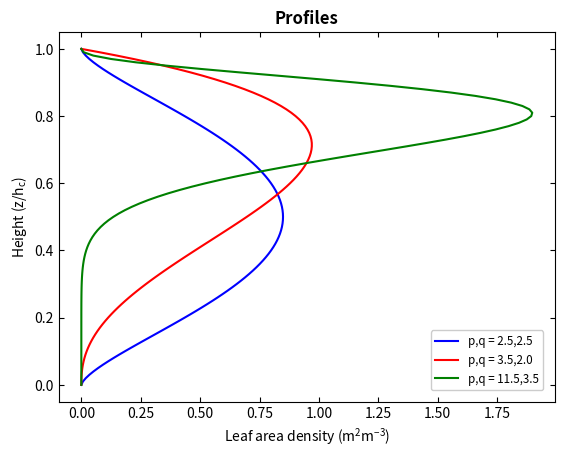

Here is the Python script that generated this plot:
# Supplemental program 2.1

# [redacted]

# ----------------------------------------------
# Calculate and graph leaf area density profiles
# ----------------------------------------------

import numpy as np
from scipy.special import beta
from matplotlib import pyplot as plt

# --- Parameters for beta distribution

p = np.array([2.5, 3.5, 11.5])
q = np.array([2.5, 2.0,  3.5])

# --- Canopy parameters

LAI = 5              # leaf area index (m2/m2)
hc = 10              # canopy height (m)

print("Leaf area index = {:6.2f}".format(LAI))

# --- Create a vector of heights (z) with linearly spaced
# values from z_min to z_max with increment dz

z_min = 0            # minimum
z_max = hc           # maximum
dz = 0.1             # increment
# z is linearly spaced between z_min and z_max with increment dz
z = np.arange(start=z_min, stop=z_max+dz, step=dz, dtype=np.float64)

# --- Parameters for plotting

y1 = np.zeros(len(z))
y2 = np.zeros(len(z))
y3 = np.zeros(len(z))

# --- Calculate the leaf area density profile for each [p,q]

# Loop over each p,q
for i in range(3):

    # Loop over each height
    sigma = 0
    for j in range(len(z)):
        x = z[j] / hc
        lad = (LAI / hc) * (x ** (p[i]-1) * (1 - x)
                            ** (q[i]-1)) / beta(p[i], q[i])

        # Numerically sum leaf area for each height
        sigma += lad * dz

        # Save output for graphing
        if i == 0:
            y1[j] = lad
        elif i == 1:
            y2[j] = lad
        elif i == 2:
            y3[j] = lad
        else:
            print("Index outside range of z")

    print("p, q = {:6.2f} {:6.2f}".format(p[i], q[i]))
    print("Leaf area index (numerical) = {:8.4f}".format(sigma))

# --- Make graph for leaf area density in relation to relative height (z/hc)

z_rel = z / hc

fig, ax = plt.subplots()
ax.plot(y1, z_rel, 'b-', label="p,q = 2.5,2.5")
ax.plot(y2, z_rel, 'r-', label="p,q = 3.5,2.0")
ax.plot(y3, z_rel, 'g-', label="p,q = 11.5,3.5")

# Replicate MATLAB style
ax.tick_params(axis='both', direction='in', top=True, right=True)
ax.legend(loc='lower right', fontsize='small', framealpha=1, borderaxespad=1)

plt.title("Profiles", fontweight='bold')
plt.xlabel(r"Leaf area density ($\mathdefault{m^2 m^{-3}}$)")
plt.ylabel(r"Height ($\mathdefault{z/h_c}$)")
plt.show()
